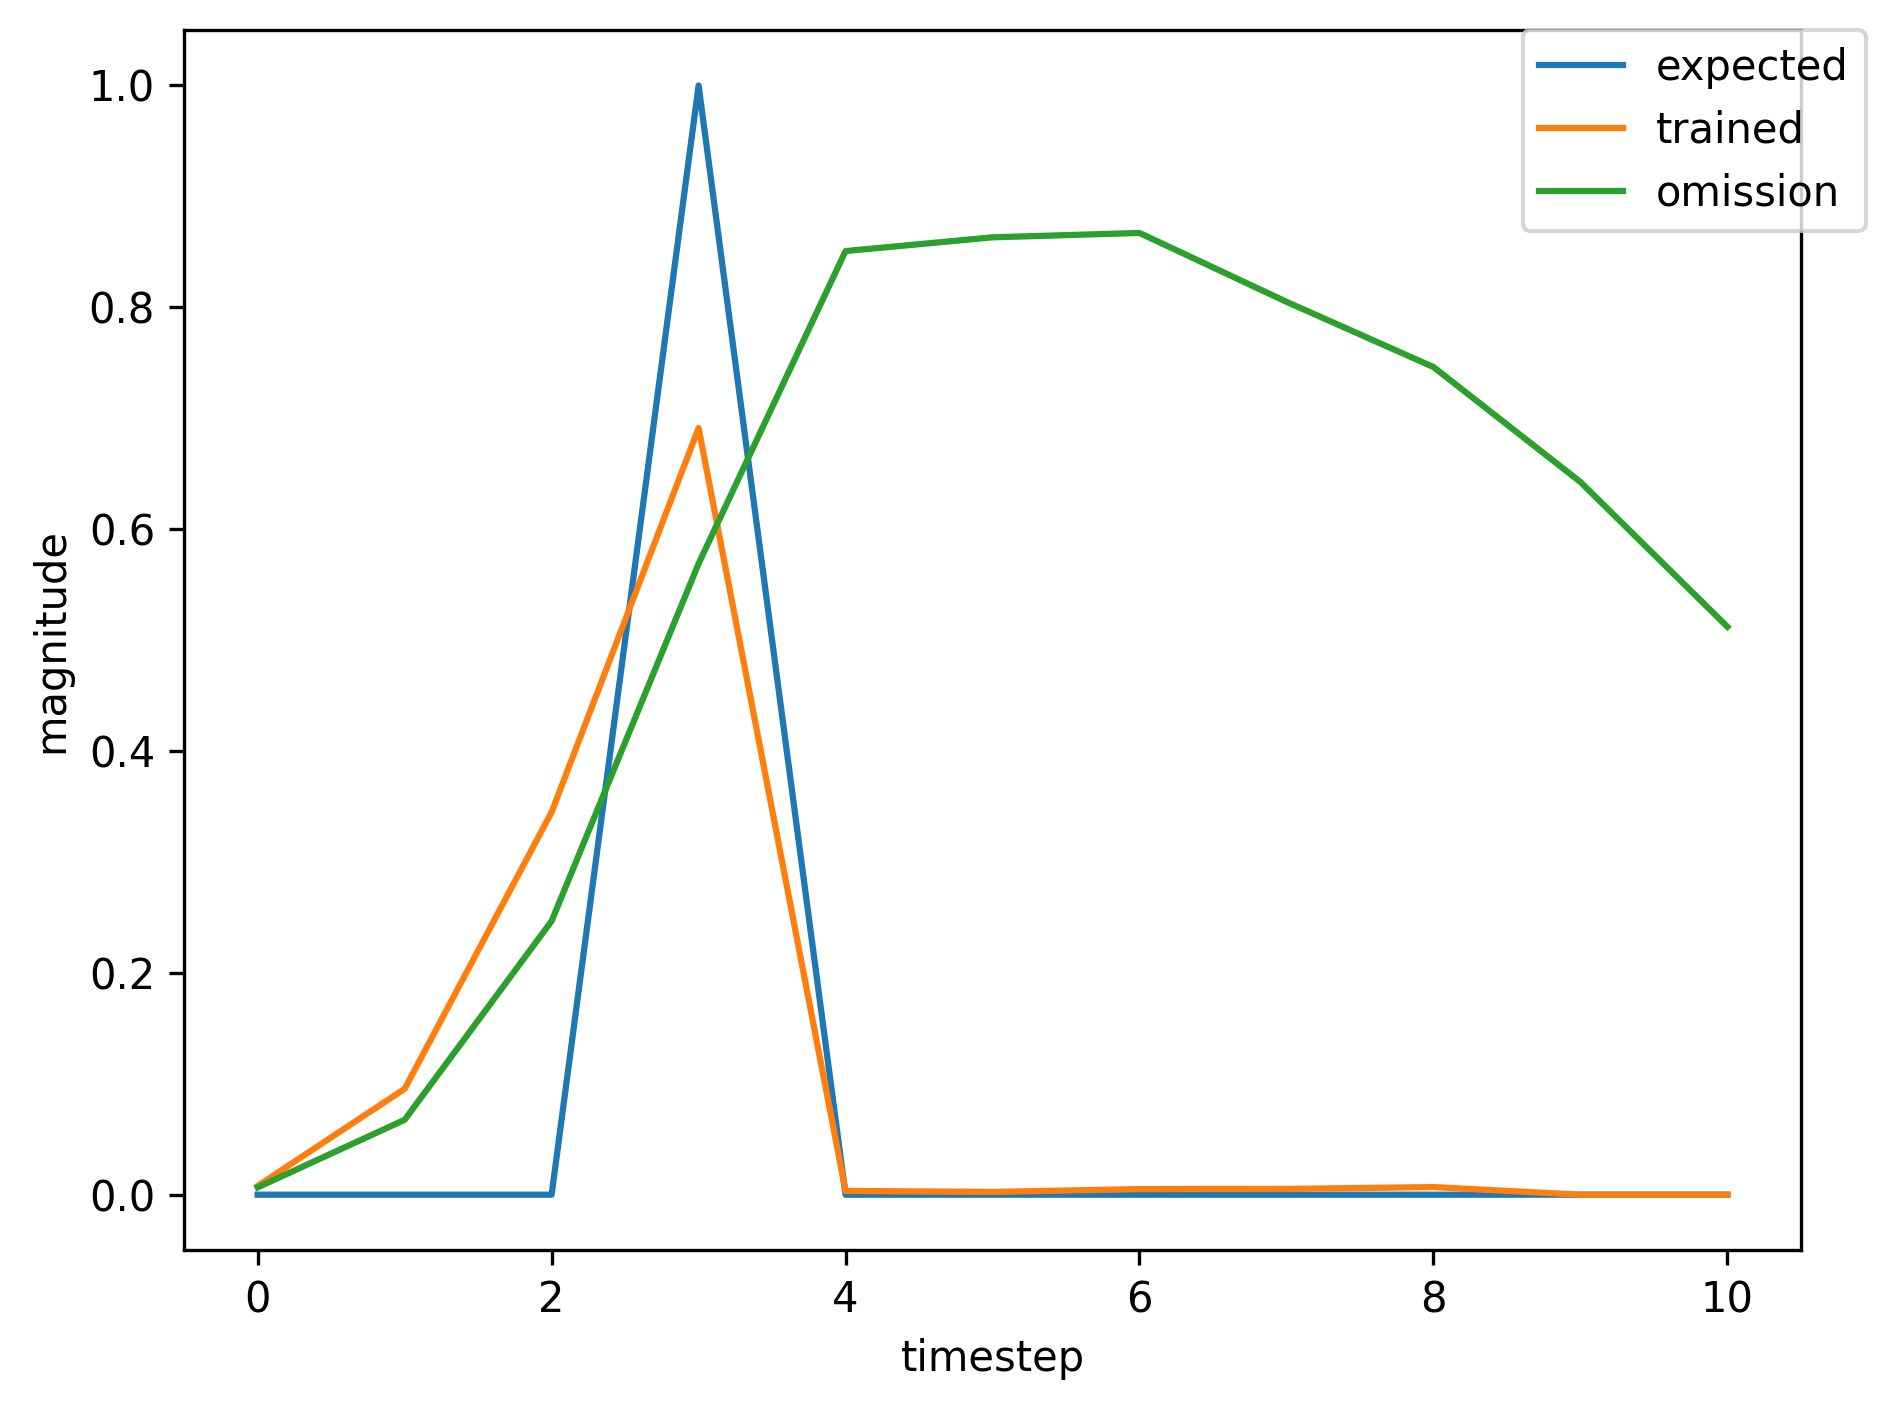

Source data for this figure (header and first rows):
, input, expected_output, network_output
0, 1.0, 0, 0.03259
1, 0.0, 0, 0.505
2, 0.0, 0, 0.8472
3, 2.0, 1, 0.8887
4, 0.0, 0, 0.01123
5, 0.0, 0, 0.002619
6, 0.0, 0, 0.00375
7, 0.0, 0, 0.003737
8, 0.0, 0, 0.004475
9, 0.0, 0, 0.004381
10, 1.0, 0, 0.004529
11, 0.0, 0, 0.03086
12, 0.0, 0, 0.1201
13, 2.0, 1, 0.3
14, 0.0, 0, 0.00161
15, 0.0, 0, 0.002466
16, 1.0, 0, 0.005707
17, 0.0, 0, 0.05062
18, 0.0, 0, 0.2088
19, 2.0, 1, 0.5123
20, 0.0, 0, 0.002272
21, 0.0, 0, 0.00257
22, 0.0, 0, 0.005877
23, 1.0, 0, 0.006253
24, 0.0, 0, 0.08591
25, 0.0, 0, 0.3328
26, 2.0, 1, 0.7075
27, 0.0, 0, 0.003798
28, 0.0, 0, 0.002668
29, 0.0, 0, 0.005275
30, 0.0, 0, 0.005424
31, 1.0, 0, 0.00716
32, 0.0, 0, 0.07157
33, 0.0, 0, 0.2695
34, 2.0, 1, 0.5988
35, 0.0, 0, 0.002648
36, 0.0, 0, 0.002524
37, 0.0, 0, 0.005434
38, 1.0, 0, 0.005681
39, 0.0, 0, 0.06919
40, 0.0, 0, 0.2688
41, 2.0, 1, 0.6311
42, 0.0, 0, 0.002965
43, 0.0, 0, 0.002625
44, 0.0, 0, 0.005424
45, 0.0, 0, 0.005644
46, 0.0, 0, 0.007588
47, 1.0, 0, 0.007309
48, 0.0, 0, 0.08156
49, 0.0, 0, 0.2963
50, 2.0, 1, 0.6376
51, 0.0, 0, 0.002896
52, 0.0, 0, 0.002517
53, 0.0, 0, 0.005178
54, 1.0, 0, 0.005368
55, 0.0, 0, 0.06048
56, 0.0, 0, 0.2348
57, 2.0, 1, 0.5777
58, 0.0, 0, 0.002589
59, 0.0, 0, 0.002601
... 386 more rows
